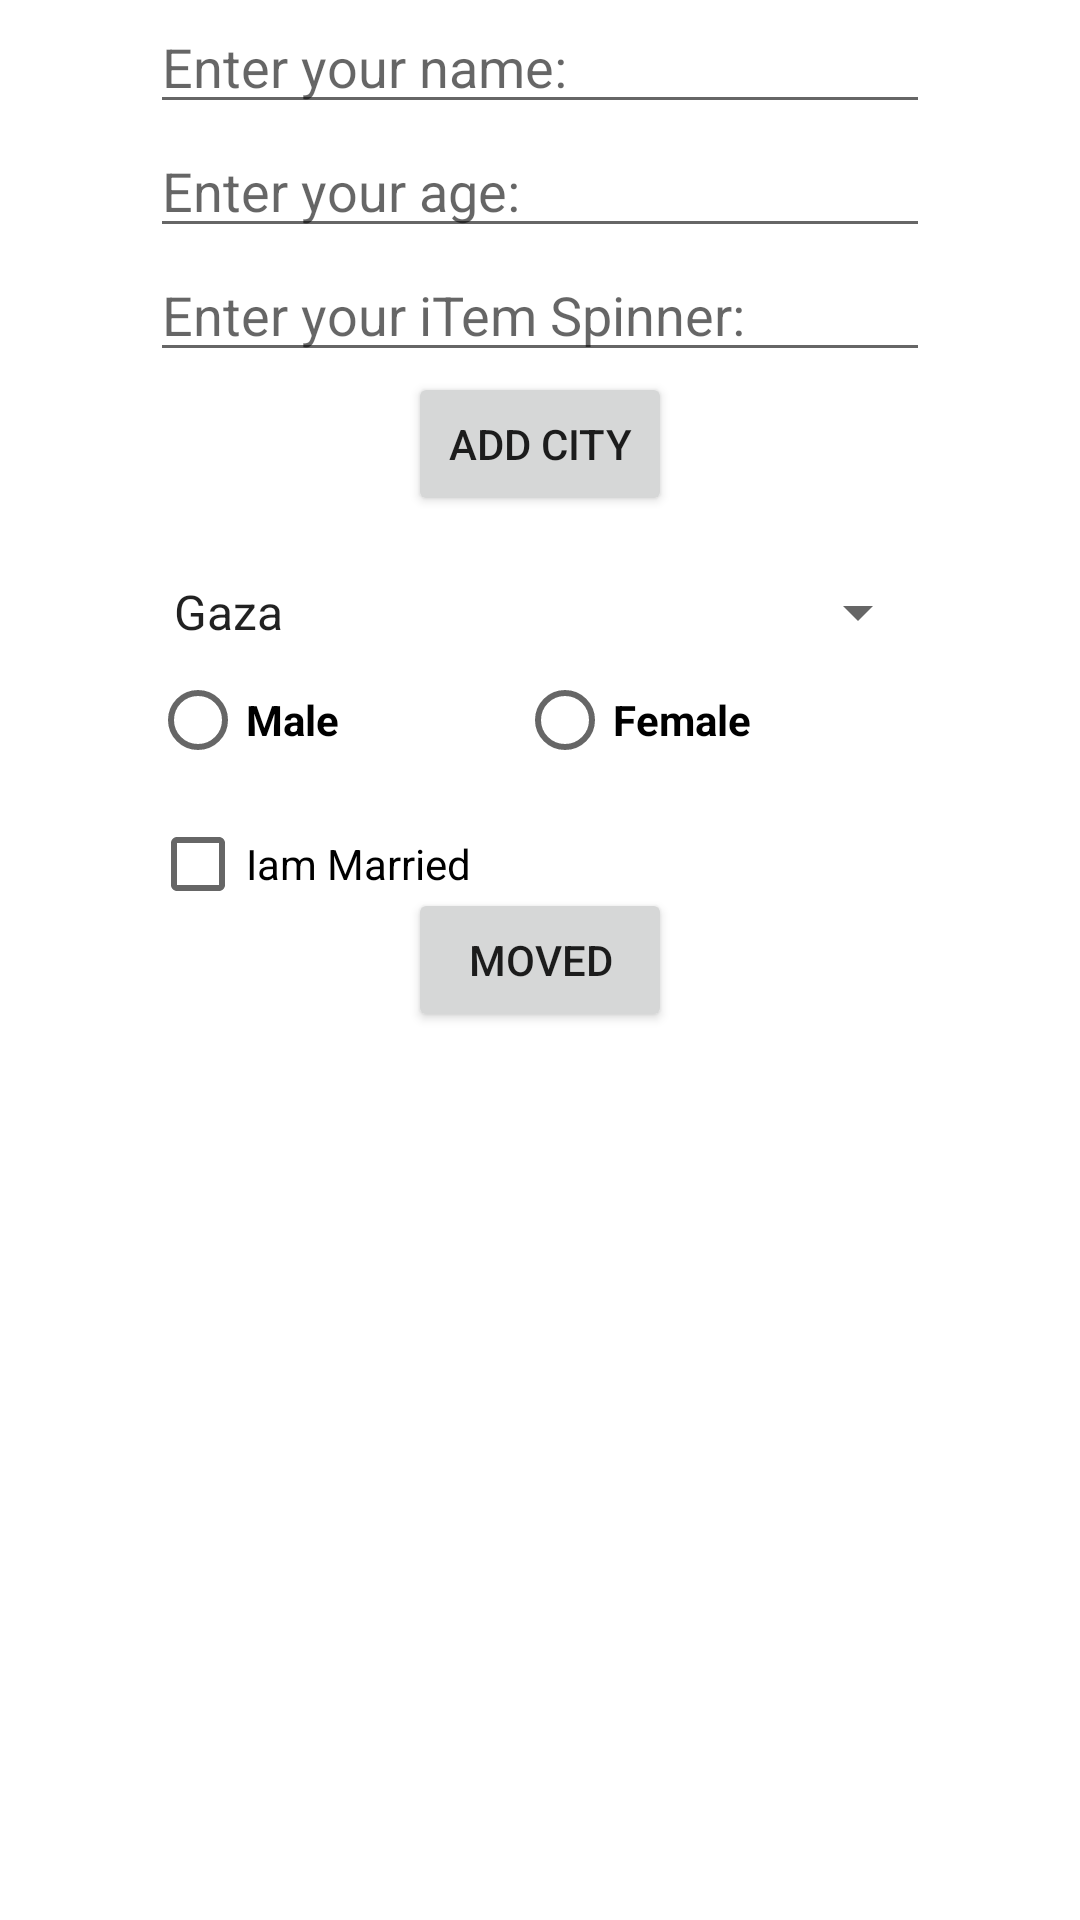

The Android layout XML behind this screen, and the referenced resources:
<!-- AndroidManifest.xml: application theme Theme.AllReversi_Android -->
<!-- res/layout/activity_explicit_intent.xml -->
<?xml version="1.0" encoding="utf-8"?>
<androidx.constraintlayout.widget.ConstraintLayout
    xmlns:android="http://schemas.android.com/apk/res/android"
    xmlns:app="http://schemas.android.com/apk/res-auto"
    xmlns:tools="http://schemas.android.com/tools"
    android:layout_width="match_parent"
    android:layout_height="match_parent"
    tools:context=".Explicit_Intent">

    <EditText
        android:layout_width="match_parent"
        android:layout_height="wrap_content"
        android:layout_marginHorizontal="50dp"
        app:layout_constraintStart_toStartOf="parent"
        app:layout_constraintEnd_toEndOf="parent"
        app:layout_constraintTop_toTopOf="parent"
        android:hint="Enter your name: "
        android:id="@+id/nameEt"/>
    <EditText
        android:layout_width="match_parent"
        android:layout_height="wrap_content"
        android:layout_marginHorizontal="50dp"
        app:layout_constraintStart_toStartOf="parent"
        app:layout_constraintEnd_toEndOf="parent"
        app:layout_constraintTop_toBottomOf="@id/nameEt"
        android:inputType="number"
        android:hint="Enter your age: "
        android:id="@+id/ageEt"/>
    <EditText
        android:layout_width="match_parent"
        android:layout_height="wrap_content"
        android:layout_marginHorizontal="50dp"
        app:layout_constraintStart_toStartOf="parent"
        app:layout_constraintEnd_toEndOf="parent"
        app:layout_constraintTop_toBottomOf="@id/ageEt"
        android:inputType="text"
        android:hint="Enter your iTem Spinner: "
        android:id="@+id/itemSpinnerEt"/>

    <Button
        android:layout_width="wrap_content"
        android:layout_height="wrap_content"
        app:layout_constraintStart_toStartOf="parent"
        app:layout_constraintEnd_toEndOf="parent"
        app:layout_constraintTop_toBottomOf="@id/itemSpinnerEt"
        android:id="@+id/add_city_Bt"
        android:text="add city"
        />


    <Spinner
        android:layout_width="match_parent"
        android:layout_height="wrap_content"
        app:layout_constraintStart_toStartOf="parent"
        app:layout_constraintEnd_toEndOf="parent"
        android:layout_marginHorizontal="50dp"
        app:layout_constraintTop_toBottomOf="@id/add_city_Bt"
        android:layout_marginTop="20dp"
        android:entries="@array/spinner_city"
        android:id="@+id/spinner_One"
        />
    <RadioGroup
        android:layout_width="match_parent"
        android:layout_height="wrap_content"
        app:layout_constraintStart_toStartOf="parent"
        app:layout_constraintEnd_toEndOf="parent"
        app:layout_constraintTop_toBottomOf="@id/spinner_One"
        android:layout_marginHorizontal="50dp"
        android:orientation="horizontal"
        android:id="@+id/radio_Group"
        >
        <RadioButton
            android:layout_width="wrap_content"
            android:layout_height="wrap_content"
            android:textStyle="bold"
            android:text="Male"
            android:layout_weight="1"
            android:id="@+id/male_RButton"

            />
        <RadioButton
            android:layout_width="wrap_content"
            android:layout_height="wrap_content"
            android:textStyle="bold"
            android:text="Female"
            android:layout_weight="1"
            android:id="@+id/female_RButton"

            />



    </RadioGroup>
    <CheckBox
        android:layout_width="wrap_content"
        android:layout_height="wrap_content"
        app:layout_constraintStart_toStartOf="@id/radio_Group"
        app:layout_constraintTop_toBottomOf="@id/radio_Group"
        android:text="Iam Married"
        android:id="@+id/married_CB"
        />

    <Button
        android:layout_width="wrap_content"
        android:layout_height="wrap_content"
        app:layout_constraintStart_toStartOf="parent"
        app:layout_constraintEnd_toEndOf="parent"
        app:layout_constraintTop_toTopOf="parent"
        app:layout_constraintBottom_toBottomOf="parent"
        android:text="moved"
        android:id="@+id/moved_Button"/>

</androidx.constraintlayout.widget.ConstraintLayout>
<!-- resources referenced by this layout -->
<resources>
  <string-array name="spinner_city">
          <item>Gaza</item>
          <item>Khan younes</item>
          <item>Rafa7</item>
          <item>Der Bala7</item>
      </string-array>
  <style name="Theme.AllReversi_Android" parent="Theme.MaterialComponents.DayNight.DarkActionBar">
          
          <item name="colorPrimary">@color/purple_500</item>
          <item name="colorPrimaryVariant">@color/purple_700</item>
          <item name="colorOnPrimary">@color/white</item>
          
          <item name="colorSecondary">@color/teal_200</item>
          <item name="colorSecondaryVariant">@color/teal_700</item>
          <item name="colorOnSecondary">@color/black</item>
          
          <item name="android:statusBarColor">?attr/colorPrimaryVariant</item>
          
      </style>
  <color name="purple_500">#FF6200EE</color>
  <color name="purple_700">#FF3700B3</color>
  <color name="white">#FFFFFFFF</color>
  <color name="teal_200">#FF03DAC5</color>
  <color name="teal_700">#FF018786</color>
  <color name="black">#FF000000</color>
</resources>
